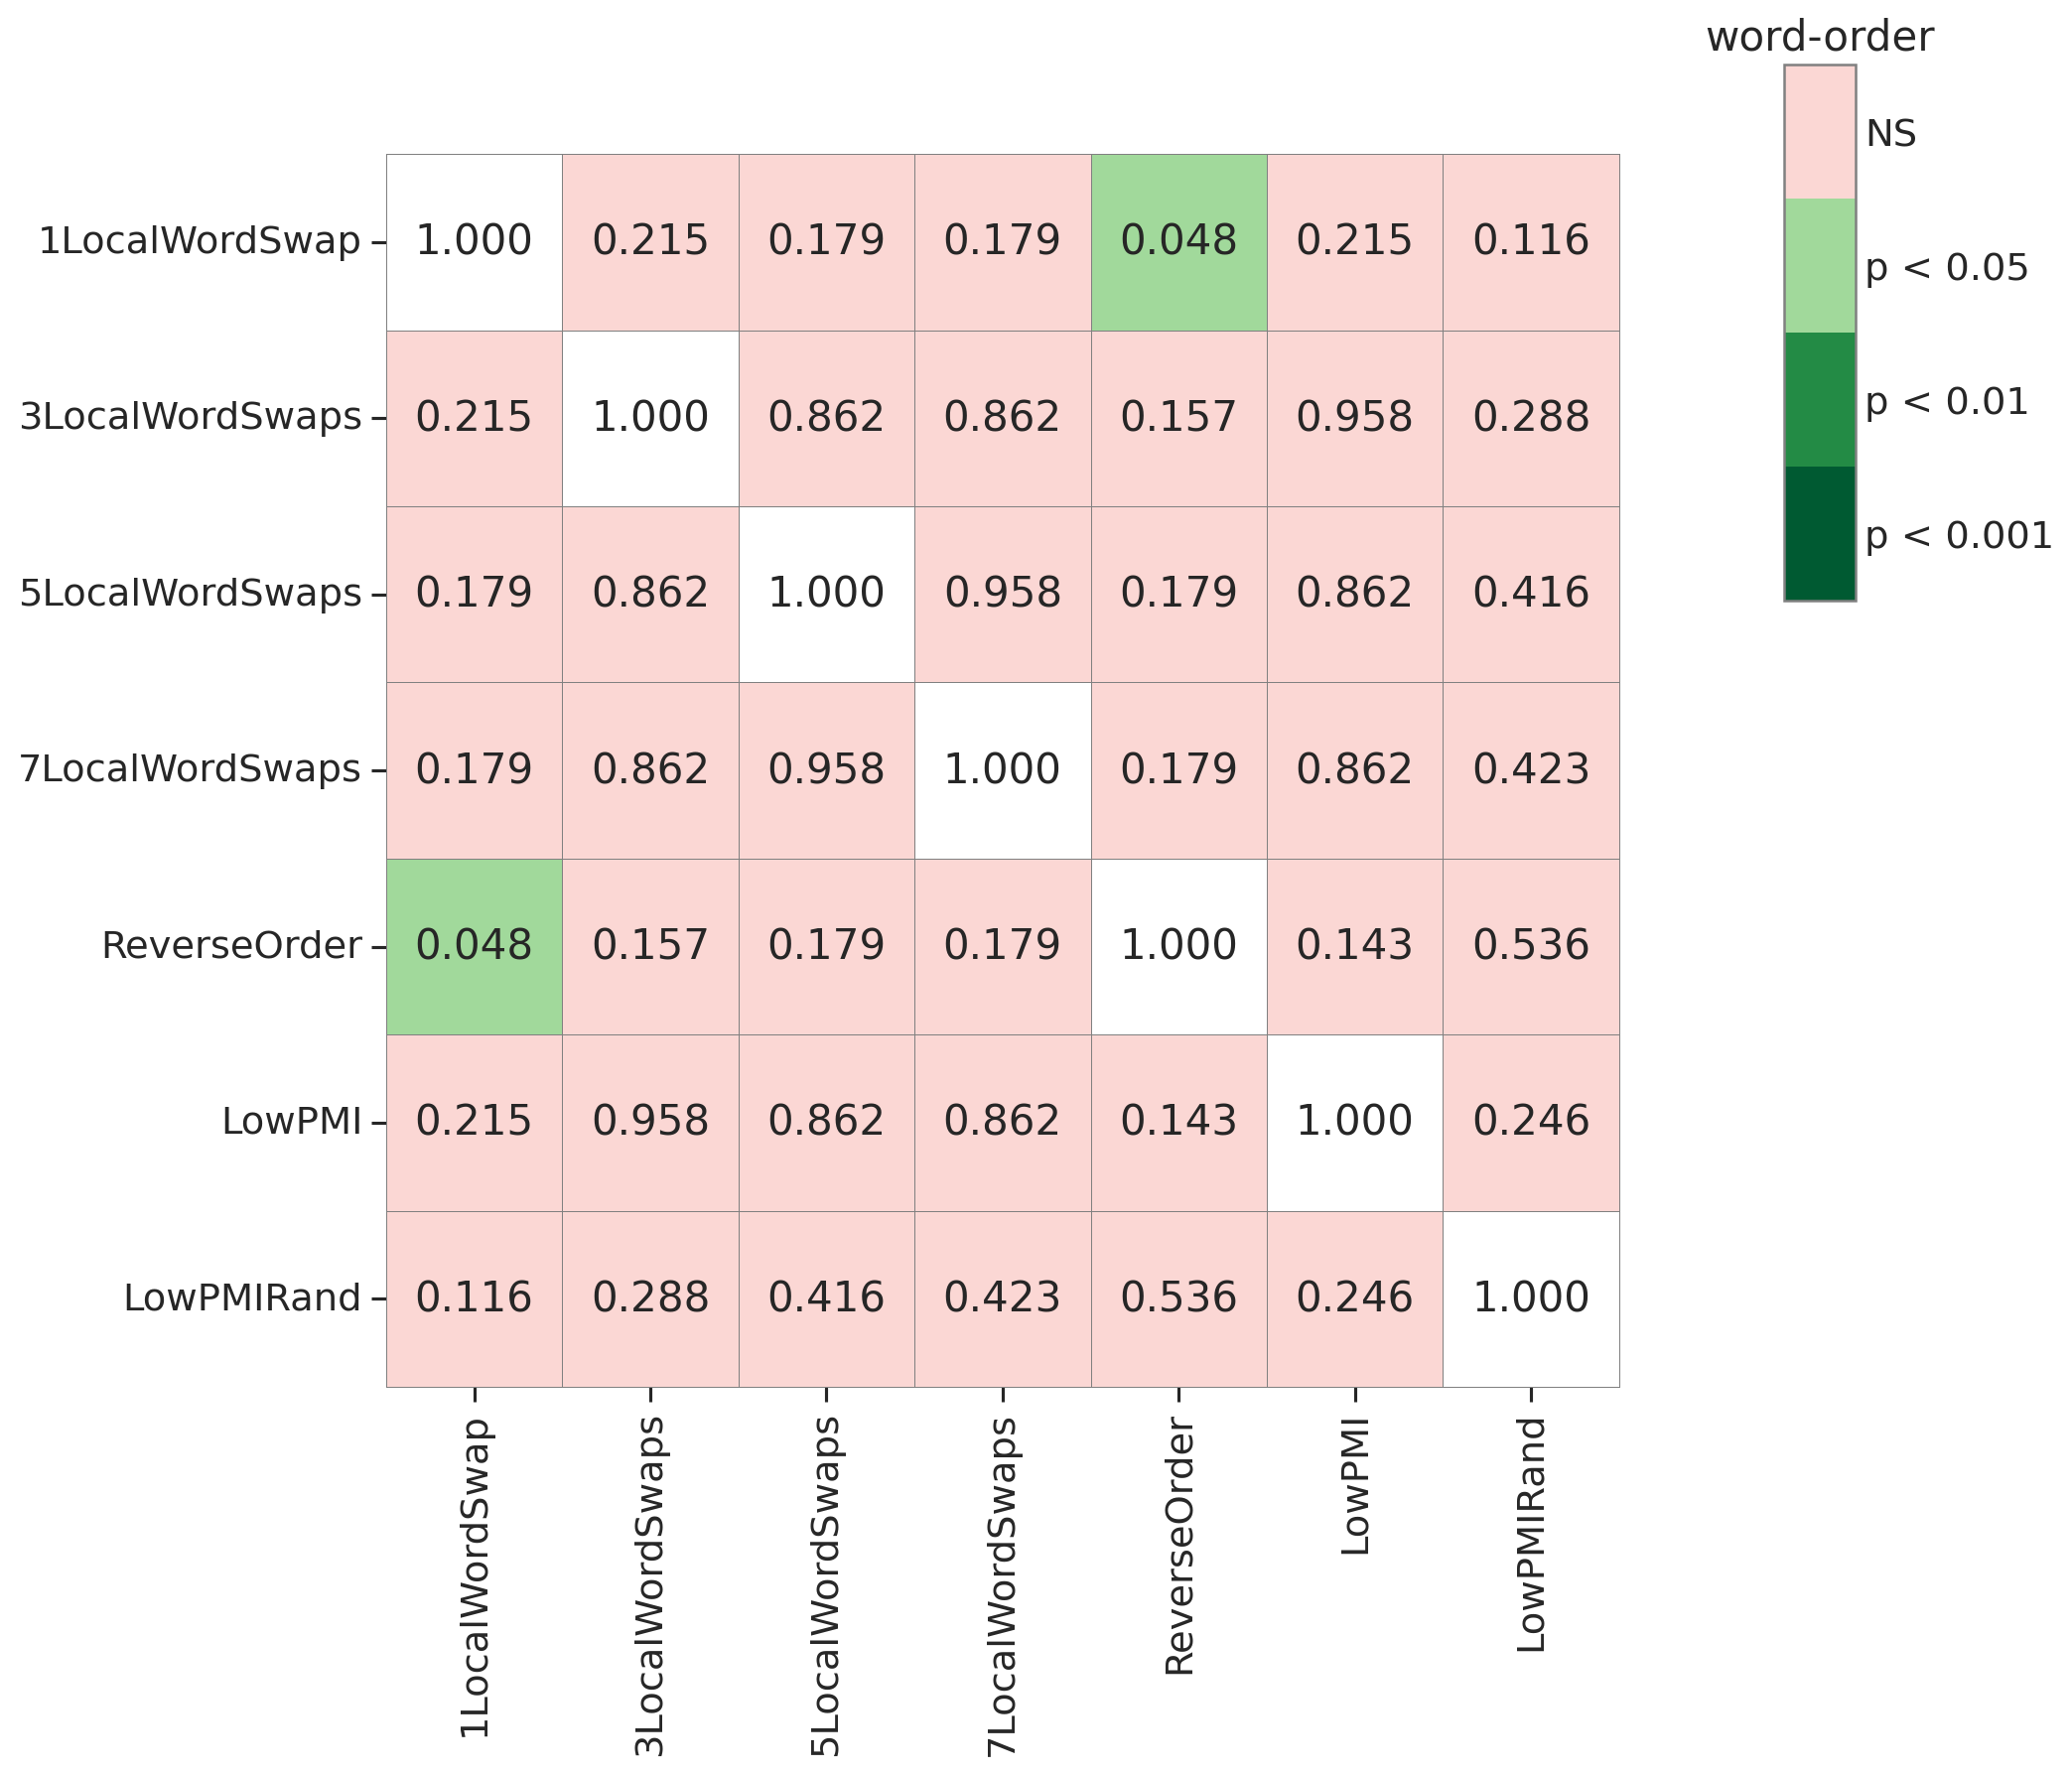

The table this chart was drawn from, first rows:
, 1LocalWordSwap, 3LocalWordSwaps, 5LocalWordSwaps, 7LocalWordSwaps, ReverseOrder, LowPMI, LowPMIRand, manipulation
1LocalWordSwap, 1.0, 0.2145, 0.1793, 0.1793, 0.04794, 0.2145, 0.1158, word-order
3LocalWordSwaps, 0.2145, 1.0, 0.8622, 0.8622, 0.1567, 0.9584, 0.2879, word-order
5LocalWordSwaps, 0.1793, 0.8622, 1.0, 0.9584, 0.1793, 0.8622, 0.416, word-order
7LocalWordSwaps, 0.1793, 0.8622, 0.9584, 1.0, 0.1793, 0.8622, 0.4229, word-order
ReverseOrder, 0.04794, 0.1567, 0.1793, 0.1793, 1.0, 0.1428, 0.5364, word-order
LowPMI, 0.2145, 0.9584, 0.8622, 0.8622, 0.1428, 1.0, 0.2464, word-order
LowPMIRand, 0.1158, 0.2879, 0.416, 0.4229, 0.5364, 0.2464, 1.0, word-order
